Run: headless pygame with SDL's dummy video driver; simulated clock (each Clock.tick advances the game by its frame time, no real sleeping); random seed 0; keys injected as events and as key.get_pressed() state; no mouse input.
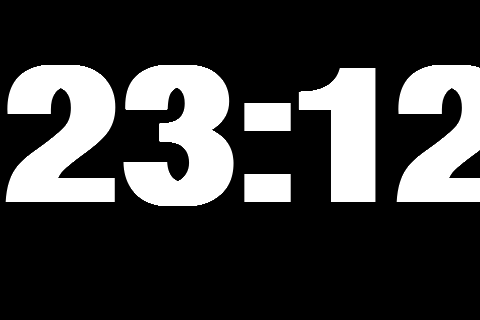
Frame 1 of 4 · flips 1–60 · no input
Frame 2 of 4 · flips 61–180 · tapped SPACE, RETURN · held RIGHT (→), D · screen unchanged from frame 1, image omitted
Frame 3 of 4 · flips 181–300 · held DOWN (↓), S · screen unchanged from frame 2, image omitted
Frame 4 of 4 · flips 301–420 · held LEFT (←), A, UP (↑), W · screen unchanged from frame 3, image omitted

The pygame program that drew these frames:

from datetime import datetime
import pygame

BLACK = (0, 0, 0)
WHITE = (255, 255, 255)

pygame.init()

size = [480, 320]
screen = pygame.display.set_mode(size)

pygame.display.set_caption("YOOOOOOO")

done = False

while not done:
    for event in pygame.event.get():
        if event.type == pygame.QUIT:
            done = True
    
    screen.fill(BLACK)
    
    now = datetime.now()
    current_time = now.strftime("%H:%M")
    
    #draw start
    font = pygame.font.SysFont('Calibri', 275, True, False)
    text = font.render(current_time, True, WHITE)
    screen.blit(text, [0, 50])
    #draw end
    
    pygame.display.flip()
    
pygame.quit()
